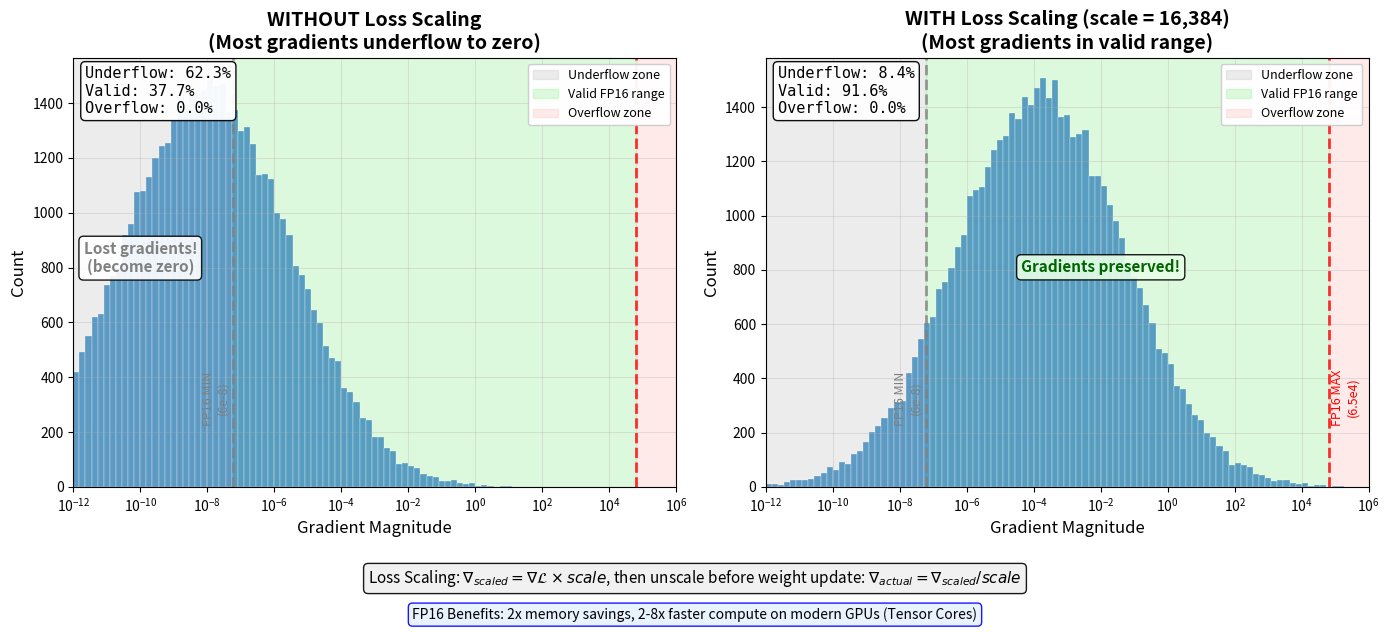

Write Python code to recreate this figure. (Note: this script raises an exception after producing the figure.)
#!/usr/bin/env python3
"""
Mixed Precision Scaling Visualization
Histogram of gradient magnitudes showing:
- Float16 underflow zone (gray)
- Valid zone (green)
- Overflow zone (red)
Compares: without scaling vs with scaling
"""

import numpy as np
import matplotlib.pyplot as plt
from pathlib import Path

np.random.seed(42)

# Configuration
N_GRADIENTS = 50_000

# Float16 bounds (approximate)
FP16_MIN = 6e-8      # Smallest positive subnormal
FP16_MAX = 6.5e4     # Largest finite value
LOSS_SCALE = 2**14   # Common loss scale factor (16384)

# Generate synthetic gradient magnitudes (log-normal distribution typical for deep networks)
def generate_gradient_magnitudes(n, mean_log=-6, std_log=2):
    """Generate log-normally distributed gradient magnitudes"""
    log_grads = np.random.normal(mean_log, std_log, n)
    return np.power(10.0, log_grads)

# Without loss scaling: many gradients underflow
grads_no_scale = generate_gradient_magnitudes(N_GRADIENTS, mean_log=-8, std_log=2.5)

# With loss scaling: shifted into valid range
grads_scaled = grads_no_scale * LOSS_SCALE

# Create figure with two panels
fig, (ax1, ax2) = plt.subplots(1, 2, figsize=(14, 6))

# Bin edges in log space
log_bins = np.logspace(-12, 6, 100)

# Colors for zones
zone_colors = {
    'underflow': '#d0d0d0',   # Gray
    'valid': '#90EE90',       # Light green
    'overflow': '#ffcccc',    # Light red
}

def plot_gradient_histogram(ax, grads, title, show_legend=True):
    """Plot histogram with colored zones"""

    # Zone boundaries for shading
    ax.axvspan(1e-12, FP16_MIN, alpha=0.4, color=zone_colors['underflow'], label='Underflow zone')
    ax.axvspan(FP16_MIN, FP16_MAX, alpha=0.3, color=zone_colors['valid'], label='Valid FP16 range')
    ax.axvspan(FP16_MAX, 1e6, alpha=0.4, color=zone_colors['overflow'], label='Overflow zone')

    # Vertical lines at boundaries
    ax.axvline(x=FP16_MIN, color='gray', linestyle='--', linewidth=2, alpha=0.8)
    ax.axvline(x=FP16_MAX, color='red', linestyle='--', linewidth=2, alpha=0.8)

    # Histogram
    ax.hist(grads, bins=log_bins, color='#1f77b4', alpha=0.7, edgecolor='white', linewidth=0.3)

    # Calculate statistics
    underflow_pct = (grads < FP16_MIN).mean() * 100
    valid_pct = ((grads >= FP16_MIN) & (grads <= FP16_MAX)).mean() * 100
    overflow_pct = (grads > FP16_MAX).mean() * 100

    # Statistics box
    stats_text = f'Underflow: {underflow_pct:.1f}%\nValid: {valid_pct:.1f}%\nOverflow: {overflow_pct:.1f}%'
    ax.text(0.02, 0.98, stats_text, transform=ax.transAxes, fontsize=11,
            verticalalignment='top', fontfamily='monospace',
            bbox=dict(boxstyle='round', facecolor='white', alpha=0.95))

    # Formatting
    ax.set_xscale('log')
    ax.set_xlabel('Gradient Magnitude', fontsize=12)
    ax.set_ylabel('Count', fontsize=12)
    ax.set_title(title, fontsize=14, fontweight='bold')
    ax.set_xlim(1e-12, 1e6)
    ax.grid(True, alpha=0.3, which='both')

    if show_legend:
        ax.legend(loc='upper right', fontsize=9, framealpha=0.95)

    return underflow_pct, valid_pct, overflow_pct

# LEFT PANEL: Without loss scaling
stats_no_scale = plot_gradient_histogram(
    ax1, grads_no_scale,
    'WITHOUT Loss Scaling\n(Most gradients underflow to zero)',
    show_legend=True
)

# Add problem annotation
ax1.annotate('Lost gradients!\n(become zero)',
            xy=(1e-10, ax1.get_ylim()[1] * 0.5),
            fontsize=11, ha='center', fontweight='bold',
            color='gray',
            bbox=dict(boxstyle='round', facecolor='white', alpha=0.9))

ax1.text(FP16_MIN * 0.3, ax1.get_ylim()[1] * 0.15, 'FP16 MIN\n(6e-8)',
         fontsize=9, ha='center', rotation=90, color='gray')

# RIGHT PANEL: With loss scaling
stats_scaled = plot_gradient_histogram(
    ax2, grads_scaled,
    f'WITH Loss Scaling (scale = {LOSS_SCALE:,})\n(Most gradients in valid range)',
    show_legend=True
)

# Add success annotation
ax2.annotate('Gradients preserved!',
            xy=(1e-2, ax2.get_ylim()[1] * 0.5),
            fontsize=11, ha='center', fontweight='bold',
            color='darkgreen',
            bbox=dict(boxstyle='round', facecolor='#e6ffe6', alpha=0.9))

ax2.text(FP16_MIN * 0.3, ax2.get_ylim()[1] * 0.15, 'FP16 MIN\n(6e-8)',
         fontsize=9, ha='center', rotation=90, color='gray')

ax2.text(FP16_MAX * 3, ax2.get_ylim()[1] * 0.15, 'FP16 MAX\n(6.5e4)',
         fontsize=9, ha='center', rotation=90, color='red')

# Formula annotation at bottom
formula_text = (
    r'Loss Scaling: $\nabla_{scaled} = \nabla \mathcal{L} \times scale$, '
    r'then unscale before weight update: $\nabla_{actual} = \nabla_{scaled} / scale$'
)
fig.text(0.5, 0.02, formula_text, ha='center', fontsize=11,
         bbox=dict(boxstyle='round', facecolor='#f0f0f0', alpha=0.9))

# Memory/speed benefit annotation
benefit_text = 'FP16 Benefits: 2x memory savings, 2-8x faster compute on modern GPUs (Tensor Cores)'
fig.text(0.5, -0.04, benefit_text, ha='center', fontsize=10, style='italic',
         bbox=dict(boxstyle='round', facecolor='#e6f2ff', alpha=0.9, edgecolor='blue'))

plt.tight_layout()
plt.subplots_adjust(bottom=0.18)

# Save
output_path = Path(__file__).parent.parent / 'images' / 'mixed_precision_scaling.png'
plt.savefig(output_path, dpi=150, bbox_inches='tight', facecolor='white')
plt.close()

print(f"Saved: {output_path}")
